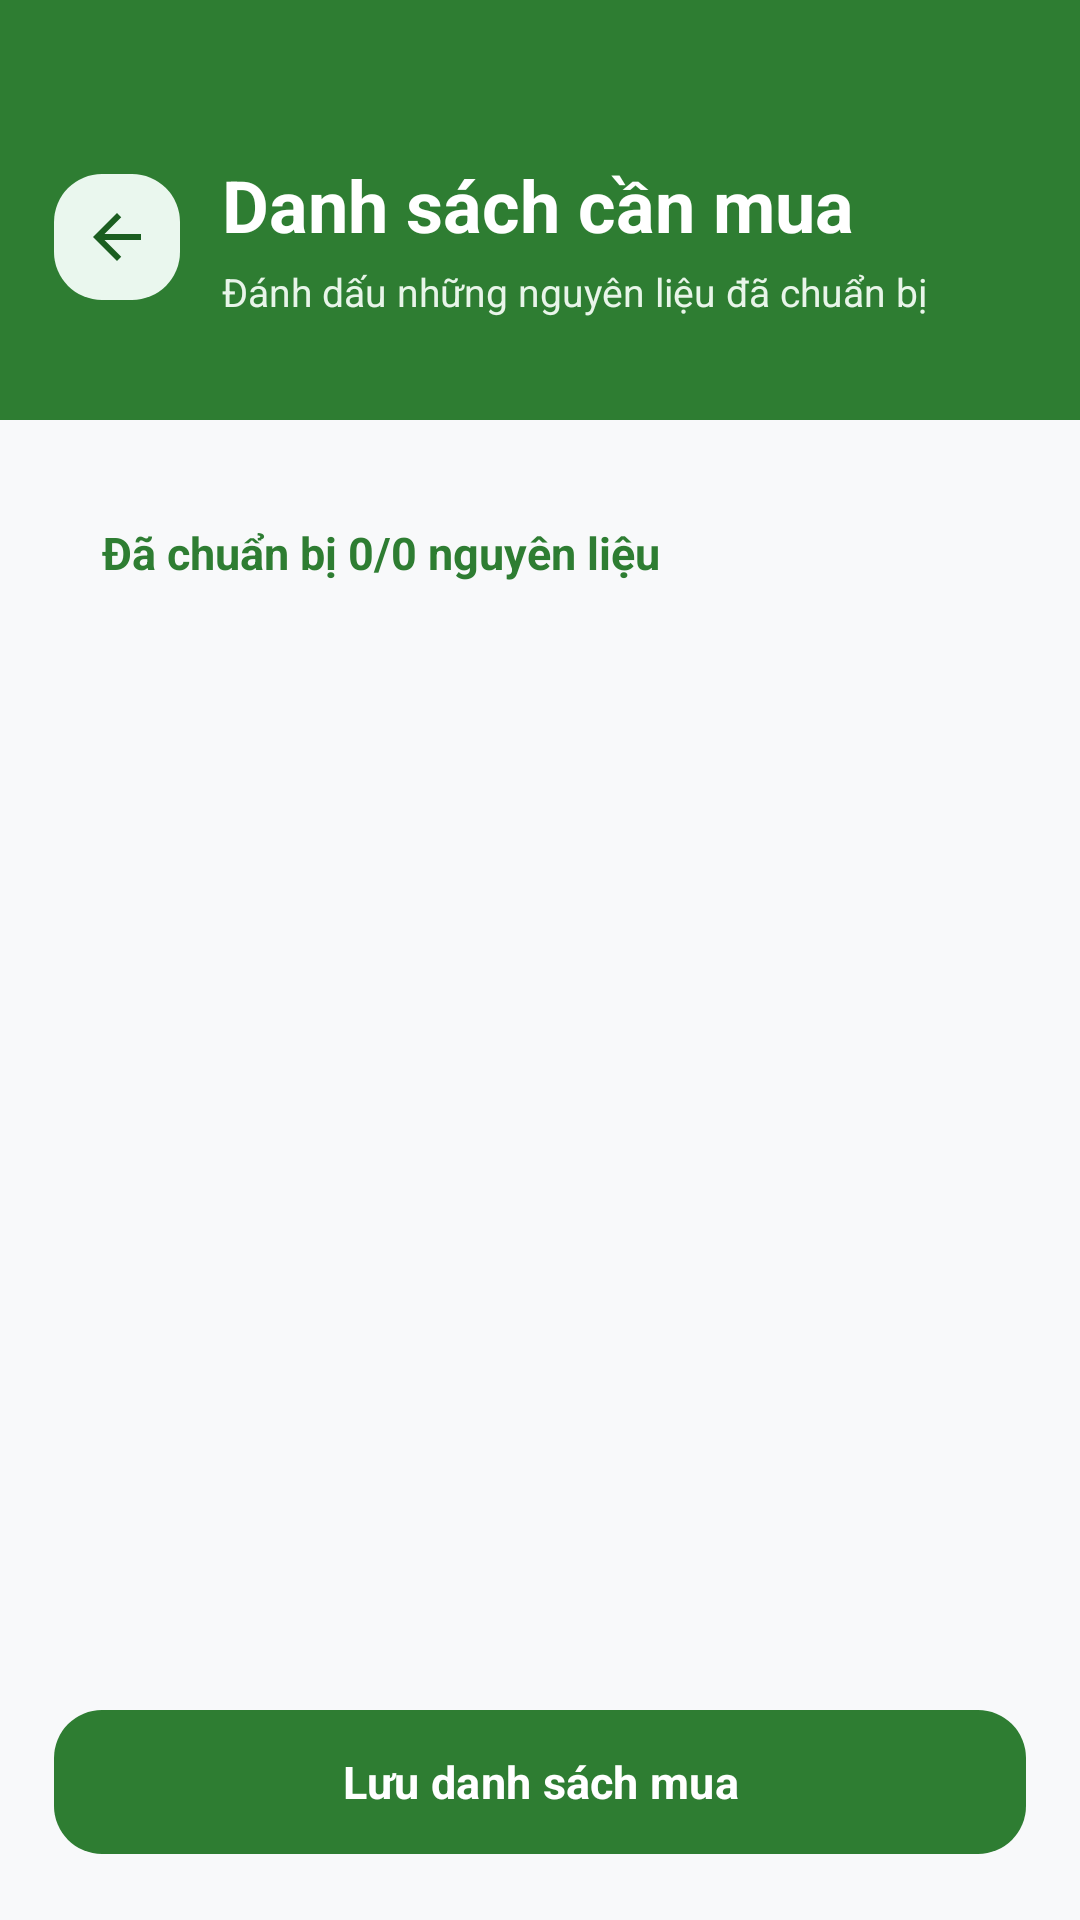

Reconstruct the res/layout file that produces this screen, plus the resources it refers to.
<!-- AndroidManifest.xml: application theme Theme.MealMindAI -->
<!-- res/layout/activity_shopping_list.xml -->
<?xml version="1.0" encoding="utf-8"?>
<FrameLayout xmlns:android="http://schemas.android.com/apk/res/android"
    xmlns:app="http://schemas.android.com/apk/res-auto"
    android:layout_width="match_parent"
    android:layout_height="match_parent"
    android:background="@color/background_main">

    <LinearLayout
        android:layout_width="match_parent"
        android:layout_height="match_parent"
        android:orientation="vertical">

        <LinearLayout
            android:layout_width="match_parent"
            android:layout_height="140dp"
            android:background="@color/primary_green"
            android:gravity="center_vertical"
            android:orientation="horizontal"
            android:paddingHorizontal="18dp"
            android:paddingTop="18dp">

            <ImageButton
                android:id="@+id/buttonShoppingBack"
                android:layout_width="42dp"
                android:layout_height="42dp"
                android:background="@drawable/bg_chip_green_soft"
                android:contentDescription="@string/recipe_detail_title"
                android:padding="11dp"
                android:src="@drawable/ic_back_dark"
                app:tint="@color/primary_green_dark" />

            <LinearLayout
                android:layout_width="0dp"
                android:layout_height="wrap_content"
                android:layout_marginStart="14dp"
                android:layout_weight="1"
                android:orientation="vertical">

                <TextView
                    android:id="@+id/textShoppingRecipeName"
                    android:layout_width="match_parent"
                    android:layout_height="wrap_content"
                    android:ellipsize="end"
                    android:maxLines="1"
                    android:text="Danh sách cần mua"
                    android:textColor="@color/white"
                    android:textSize="24sp"
                    android:textStyle="bold" />

                <TextView
                    android:layout_width="match_parent"
                    android:layout_height="wrap_content"
                    android:layout_marginTop="4dp"
                    android:text="Đánh dấu những nguyên liệu đã chuẩn bị"
                    android:textColor="@color/primary_light"
                    android:textSize="13sp" />
            </LinearLayout>
        </LinearLayout>

        <ScrollView
            android:layout_width="match_parent"
            android:layout_height="0dp"
            android:layout_weight="1"
            android:clipToPadding="false"
            android:padding="18dp">

            <LinearLayout
                android:layout_width="match_parent"
                android:layout_height="wrap_content"
                android:background="@drawable/bg_fragment_card"
                android:orientation="vertical"
                android:padding="16dp">

                <TextView
                    android:id="@+id/textShoppingProgress"
                    android:layout_width="match_parent"
                    android:layout_height="wrap_content"
                    android:text="Đã chuẩn bị 0/0 nguyên liệu"
                    android:textColor="@color/primary_green"
                    android:textSize="15sp"
                    android:textStyle="bold" />

                <LinearLayout
                    android:id="@+id/layoutShoppingItems"
                    android:layout_width="match_parent"
                    android:layout_height="wrap_content"
                    android:layout_marginTop="10dp"
                    android:orientation="vertical" />
            </LinearLayout>
        </ScrollView>

        <com.google.android.material.button.MaterialButton
            android:id="@+id/buttonSaveShoppingList"
            android:layout_width="match_parent"
            android:layout_height="56dp"
            android:layout_margin="18dp"
            android:text="Lưu danh sách mua"
            android:textAllCaps="false"
            android:textSize="15sp"
            android:textStyle="bold"
            app:backgroundTint="@color/primary_green"
            app:cornerRadius="16dp" />
    </LinearLayout>

    <ProgressBar
        android:id="@+id/progressShoppingList"
        android:layout_width="wrap_content"
        android:layout_height="wrap_content"
        android:layout_gravity="center"
        android:indeterminateTint="@color/primary_green"
        android:visibility="gone" />
</FrameLayout>
<!-- resources referenced by this layout -->
<resources>
  <color name="background_main">#F8F9FA</color>
  <color name="primary_green">#2E7D32</color>
  <color name="primary_green_dark">#1B5E20</color>
  <color name="primary_light">#E8F5E9</color>
  <color name="white">#FFFFFFFF</color>
  <!-- drawable bg_chip_green_soft (drawable) -->
  <?xml version="1.0" encoding="utf-8"?>
  <shape xmlns:android="http://schemas.android.com/apk/res/android">
      <solid android:color="@color/auth_mint_background" />
      <corners android:radius="16dp" />
  </shape>
  <!-- drawable ic_back_dark (drawable) -->
  <vector xmlns:android="http://schemas.android.com/apk/res/android"
      android:width="24dp"
      android:height="24dp"
      android:viewportWidth="24"
      android:viewportHeight="24">
      <path
          android:fillColor="#263238"
          android:pathData="M20,11H7.83l5.59,-5.59L12,4l-8,8 8,8 1.41,-1.41L7.83,13H20v-2z" />
  </vector>
  <string name="recipe_detail_title">Chi tiết món ăn</string>
  <style name="Theme.MealMindAI" parent="Base.Theme.MealMindAI" />
  <color name="auth_mint_background">#EAF7EE</color>
  <style name="Base.Theme.MealMindAI" parent="Theme.Material3.DayNight.NoActionBar">
          <item name="colorPrimary">@color/primary_green</item>
          <item name="colorPrimaryDark">@color/primary_green_dark</item>
          <item name="colorSecondary">@color/accent_orange</item>
          <item name="colorAccent">@color/accent_orange</item>
          <item name="android:colorAccent">@color/accent_orange</item>
          <item name="android:fontFamily">sans-serif</item>
          <item name="android:windowBackground">@color/auth_background</item>
          <item name="android:statusBarColor">@color/auth_mint_background</item>
          <item name="android:navigationBarColor">@color/auth_background</item>
          <item name="android:windowLightStatusBar">true</item>
          <item name="android:windowLightNavigationBar" tools:targetApi="o_mr1">true</item>
          <item name="android:forceDarkAllowed" tools:targetApi="q">false</item>
          <item name="windowActionBar">false</item>
          <item name="windowNoTitle">true</item>
      </style>
  <color name="accent_orange">#FF9800</color>
  <color name="auth_background">#F8F9FA</color>
</resources>
